Image classification data set "global-detection-dataset" (Kejia928/global-detection-dataset on GitHub). Class labels (2): has fish, no fish.

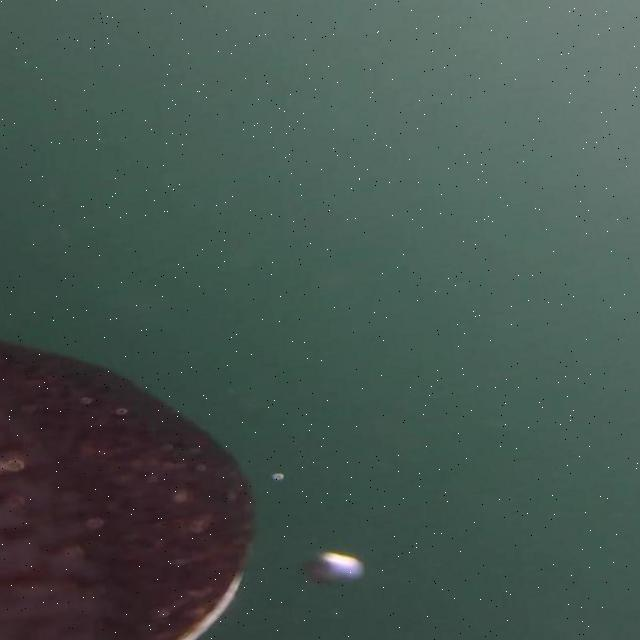
Label: no fish

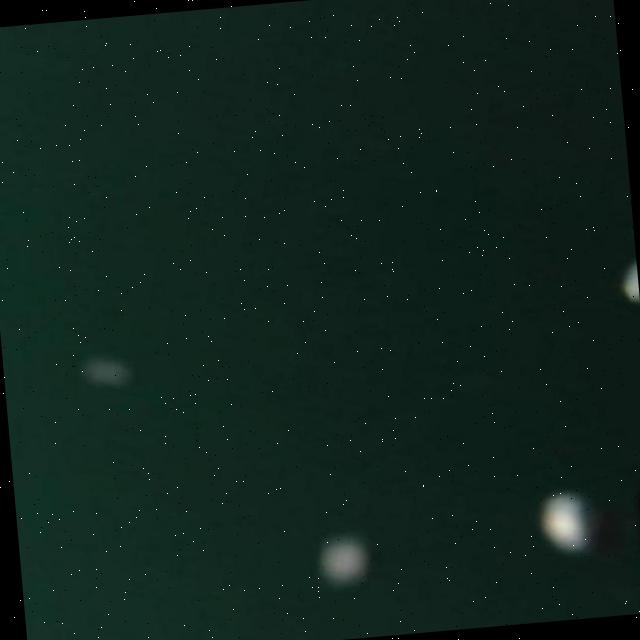
Label: no fish

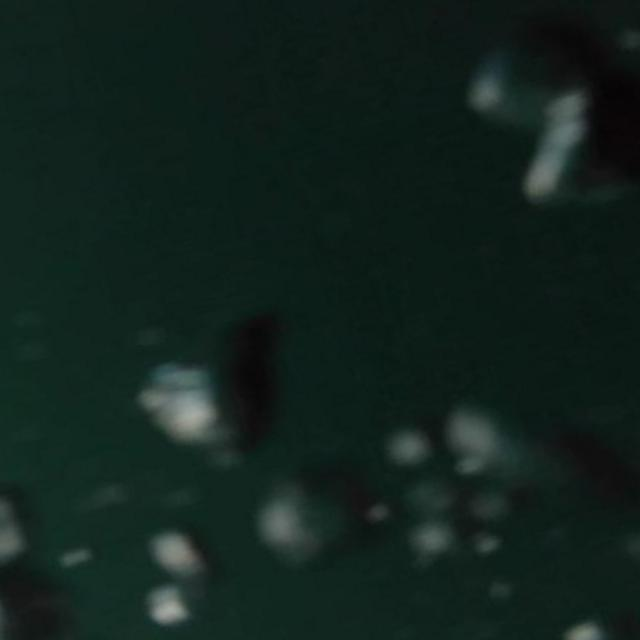
Label: no fish

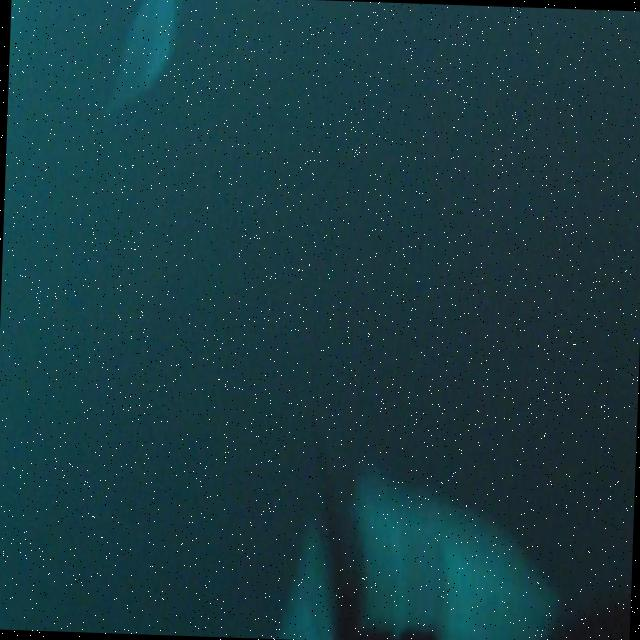
Label: has fish

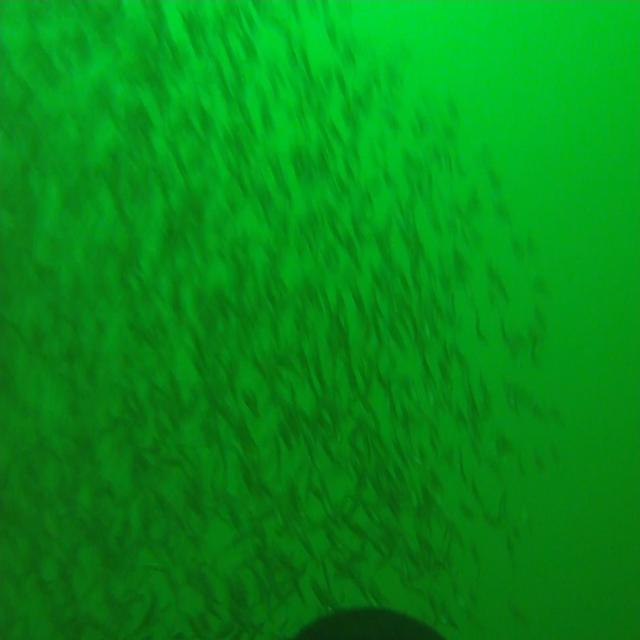
Label: has fish

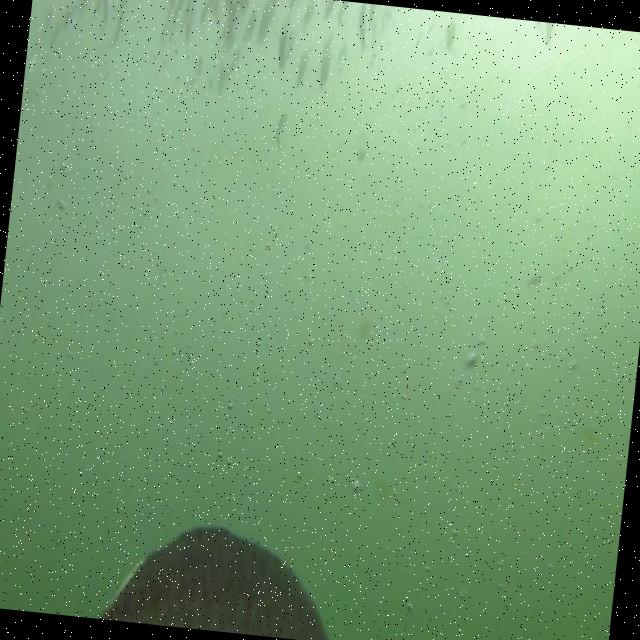
Label: has fish
